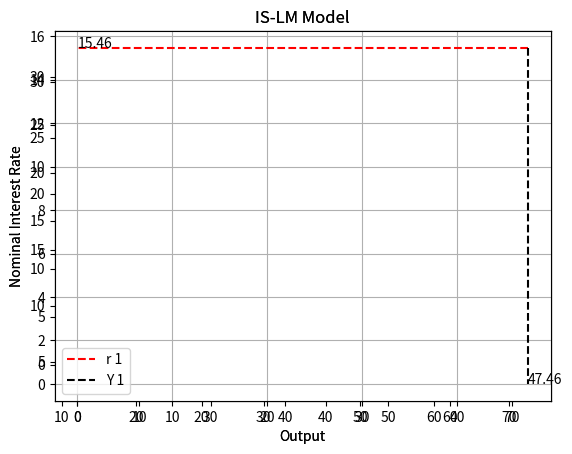

This figure's Python source:
from __future__ import division
 
import matplotlib.pyplot as plt

from matplotlib.legend_handler import HandlerLine2D

import numpy as np

from numpy import linalg
 
G = 3 #Government Spending
MPC = .94 #Marginal Propensity to Consume
T = .2 #Average Tax Rate
pi = 3 #Average inflation rate (in percentage points)
B = 15 #Investment Line y-intercept
D = .5 #Investment Line slope
M = 12 #Money Supply in trillions
k = .4
h = .4
year = 0
Time_frame = 1



def IS(r):
    i = r - pi
    I = B - D * i #Investment increases as interest rate decreases
    #Y = MPC * (Y - T * Y) + I(i) + G This is the function for the IS curve
    Y = (I + G) / (1 - MPC * (1 - T)) #Algebraically solved for Y as function of i
    return Y
     
def LM(Y):
    i = (k * Y - M)/h
    r = i + pi #L(Y, i) is defined here as M = k*Y - h * i
    return r


def plot_IS_LM():
	intercept_vector = np.array([(B + G)/D + pi,LM(0)])
	matrix = np.array([[-(1-0)/(IS(1) - IS(0)), 1], [-(LM(1) - LM(0))/(1-0), 1]])
	equilibrium = np.linalg.solve(matrix, intercept_vector)
	I_S = plt.plot([IS(pi), IS(30 + pi)], [pi + 0, pi + 30], label='IS')
	L_M = plt.plot([30, 60], [LM(30), LM(60)], label='LM')
	plt.legend([I_S, L_M])
	plt.title('IS-LM Model')
	plt.ylabel('Nominal Interest Rate')
	plt.xlabel('Output')
	I_S = plt.axes()
	plt.plot([equilibrium[0], 0], [equilibrium[1], equilibrium[1]], 'r--', label='r '+ repr(year))
	plt.plot([equilibrium[0], equilibrium[0]], [equilibrium[1], 0], 'k--', label='Y '+ repr(year))
	equibrium_interest_rate = '%.2f' % equilibrium[1]
	equilibrium_output = '%.2f' % equilibrium[0]
	plt.text(equilibrium[0], 0, equilibrium_output)
	plt.text(0, equilibrium[1],equibrium_interest_rate)
	plt.legend(handler_map={LM: HandlerLine2D(numpoints=4)})
	
while Time_frame != (year-1):
	plot_IS_LM()
	M = M + 2
	year = year + 1

plt.grid()
plt.show()